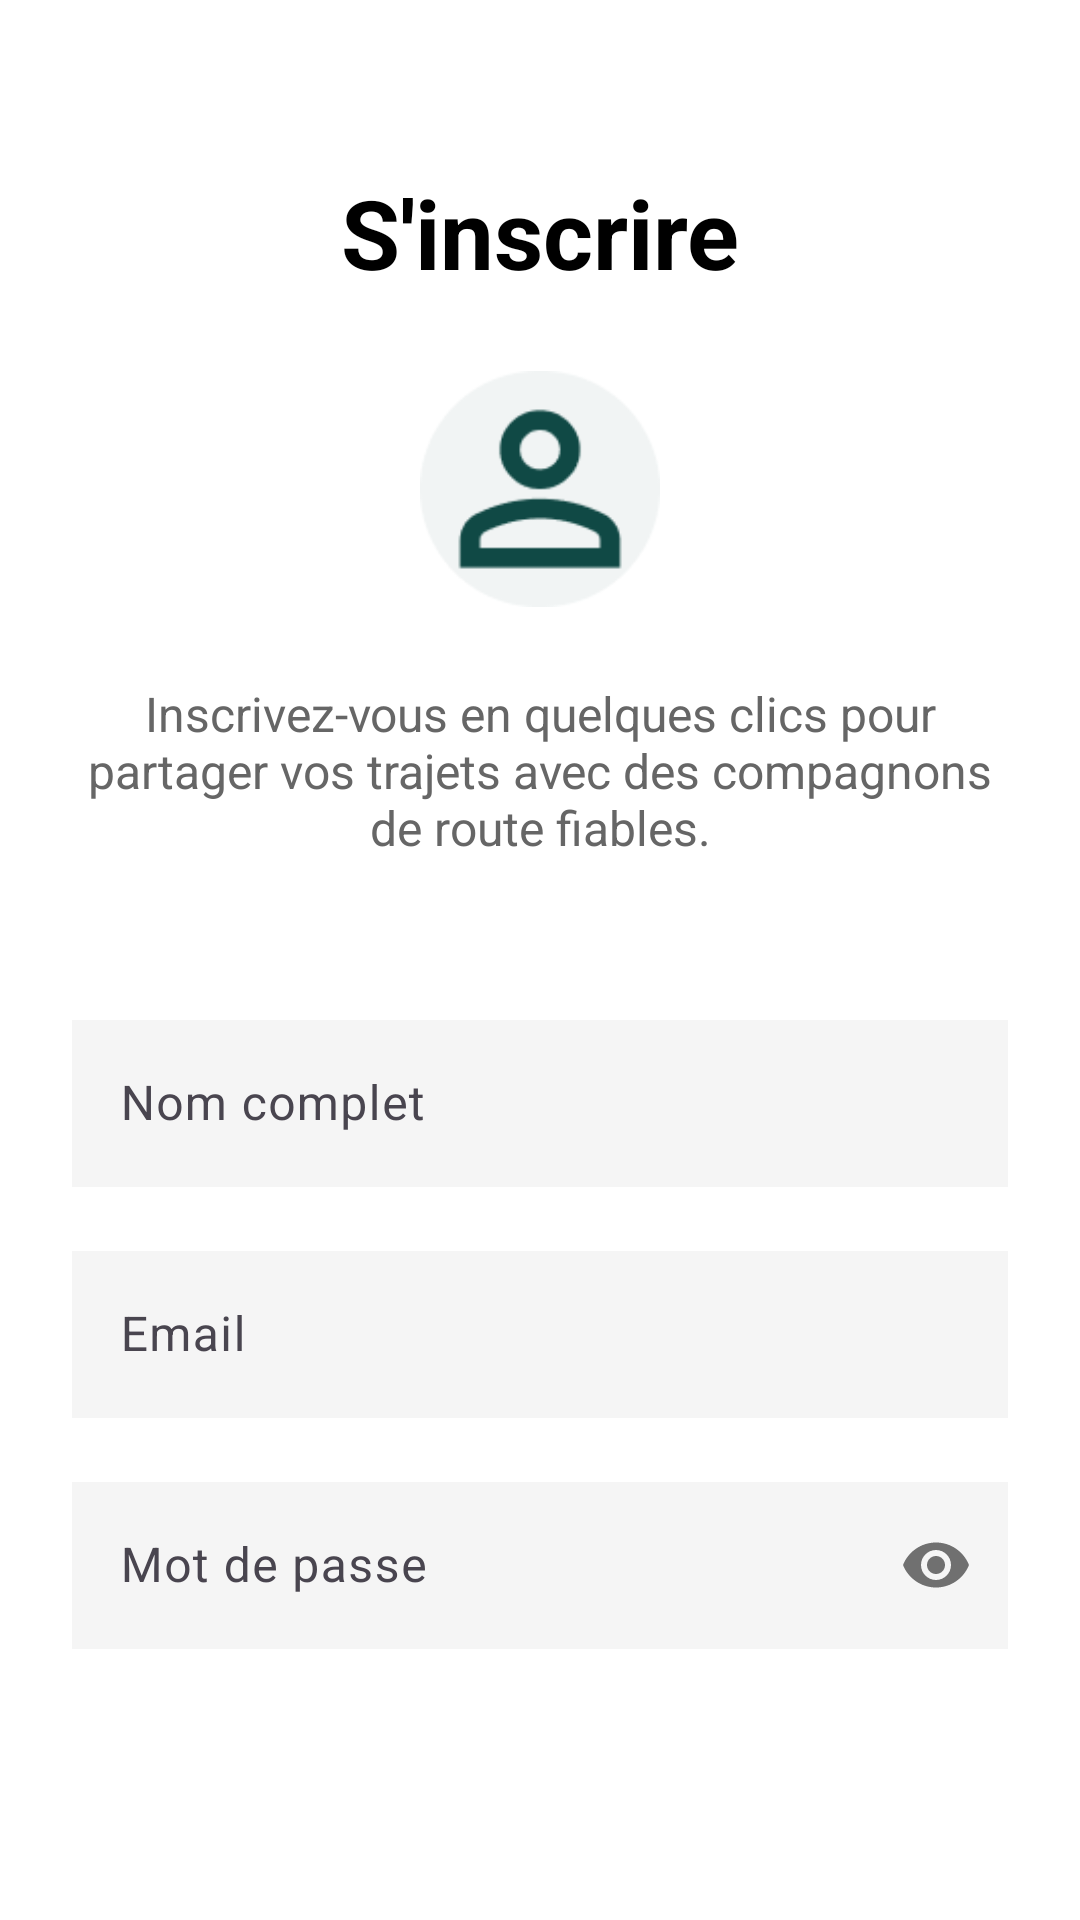

Here is an Android app screen rendered from its layout file. Give the layout XML and the strings, colors and styles it references.
<!-- AndroidManifest.xml: activity theme Theme.Carpooling -->
<!-- res/layout/activity_sign_up.xml -->
<?xml version="1.0" encoding="utf-8"?>

<androidx.constraintlayout.widget.ConstraintLayout xmlns:android="http://schemas.android.com/apk/res/android"
    xmlns:app="http://schemas.android.com/apk/res-auto"
    xmlns:tools="http://schemas.android.com/tools"
    android:layout_width="match_parent"
    android:layout_height="match_parent"
    android:background="@color/white"
    android:padding="24dp">

    <TextView
        android:id="@+id/titleText"
        android:layout_width="wrap_content"
        android:layout_height="wrap_content"
        android:text="S'inscrire"
        android:textSize="32sp"
        android:textStyle="bold"
        android:textColor="@color/black"
        app:layout_constraintTop_toTopOf="parent"
        app:layout_constraintStart_toStartOf="parent"
        app:layout_constraintEnd_toEndOf="parent"
        android:layout_marginTop="32dp"/>

    <ImageView
        android:id="@+id/profileIcon"
        android:layout_width="80dp"
        android:layout_height="80dp"
        android:src="@drawable/person"
        android:layout_marginTop="24dp"
        app:layout_constraintTop_toBottomOf="@id/titleText"
        app:layout_constraintStart_toStartOf="parent"
        app:layout_constraintEnd_toEndOf="parent"/>

    <TextView
        android:id="@+id/descriptionText"
        android:layout_width="0dp"
        android:layout_height="wrap_content"
        android:text="Inscrivez-vous en quelques clics pour partager vos trajets avec des compagnons de route fiables."
        android:textAlignment="center"
        android:textColor="#666666"
        android:textSize="16sp"
        android:layout_marginTop="24dp"
        app:layout_constraintTop_toBottomOf="@id/profileIcon"
        app:layout_constraintStart_toStartOf="parent"
        app:layout_constraintEnd_toEndOf="parent"/>

    <com.google.android.material.textfield.TextInputLayout
        android:id="@+id/fullNameLayout"
        android:layout_width="match_parent"
        android:layout_height="wrap_content"
        android:layout_marginTop="48dp"
        android:hint="Nom complet"
        app:layout_constraintTop_toBottomOf="@id/descriptionText">

        <com.google.android.material.textfield.TextInputEditText
            android:id="@+id/fullNameInput"
            android:layout_width="match_parent"
            android:layout_height="wrap_content"
            android:background="#F5F5F5"
            android:inputType="textPersonName" />
    </com.google.android.material.textfield.TextInputLayout>

    <com.google.android.material.textfield.TextInputLayout
        android:id="@+id/emailLayout"
        android:layout_width="match_parent"
        android:layout_height="wrap_content"
        android:layout_marginTop="16dp"
        android:hint="Email"
        app:layout_constraintTop_toBottomOf="@id/fullNameLayout">

        <com.google.android.material.textfield.TextInputEditText
            android:id="@+id/emailInput"
            android:layout_width="match_parent"
            android:layout_height="wrap_content"
            android:inputType="textEmailAddress"
            android:background="#F5F5F5"/>
    </com.google.android.material.textfield.TextInputLayout>

    <com.google.android.material.textfield.TextInputLayout
        android:id="@+id/passwordLayout"
        android:layout_width="match_parent"
        android:layout_height="wrap_content"
        android:layout_marginTop="16dp"
        android:hint="Mot de passe"
        app:passwordToggleEnabled="true"
        app:layout_constraintTop_toBottomOf="@id/emailLayout">

        <com.google.android.material.textfield.TextInputEditText
            android:id="@+id/passwordInput"
            android:layout_width="match_parent"
            android:layout_height="wrap_content"
            android:inputType="textPassword"
            android:background="#F5F5F5"/>
    </com.google.android.material.textfield.TextInputLayout>

    <com.google.android.material.button.MaterialButton
        android:id="@+id/signUpButton"
        android:layout_width="match_parent"
        android:layout_height="wrap_content"
        android:layout_marginTop="100dp"
        android:backgroundTint="#12463B"
        android:padding="16dp"
        android:text="S'inscrire"
        android:textAllCaps="false"
        app:cornerRadius="24dp"
        app:layout_constraintTop_toBottomOf="@id/passwordLayout"
        tools:layout_editor_absoluteX="24dp" />

</androidx.constraintlayout.widget.ConstraintLayout>
<!-- resources referenced by this layout -->
<resources>
  <color name="black">#000000</color>
  <color name="white">#FFFFFF</color>
  <!-- drawable person: png bitmap (drawable, 4163 bytes) -->
  <style name="Theme.Carpooling" parent="Base.Theme.Carpooling" />
  <style name="Base.Theme.Carpooling" parent="Theme.Material3.DayNight.NoActionBar">
          
           <item name="colorPrimary">@color/dark_green</item>
      </style>
  <color name="dark_green">#104945</color>
</resources>
